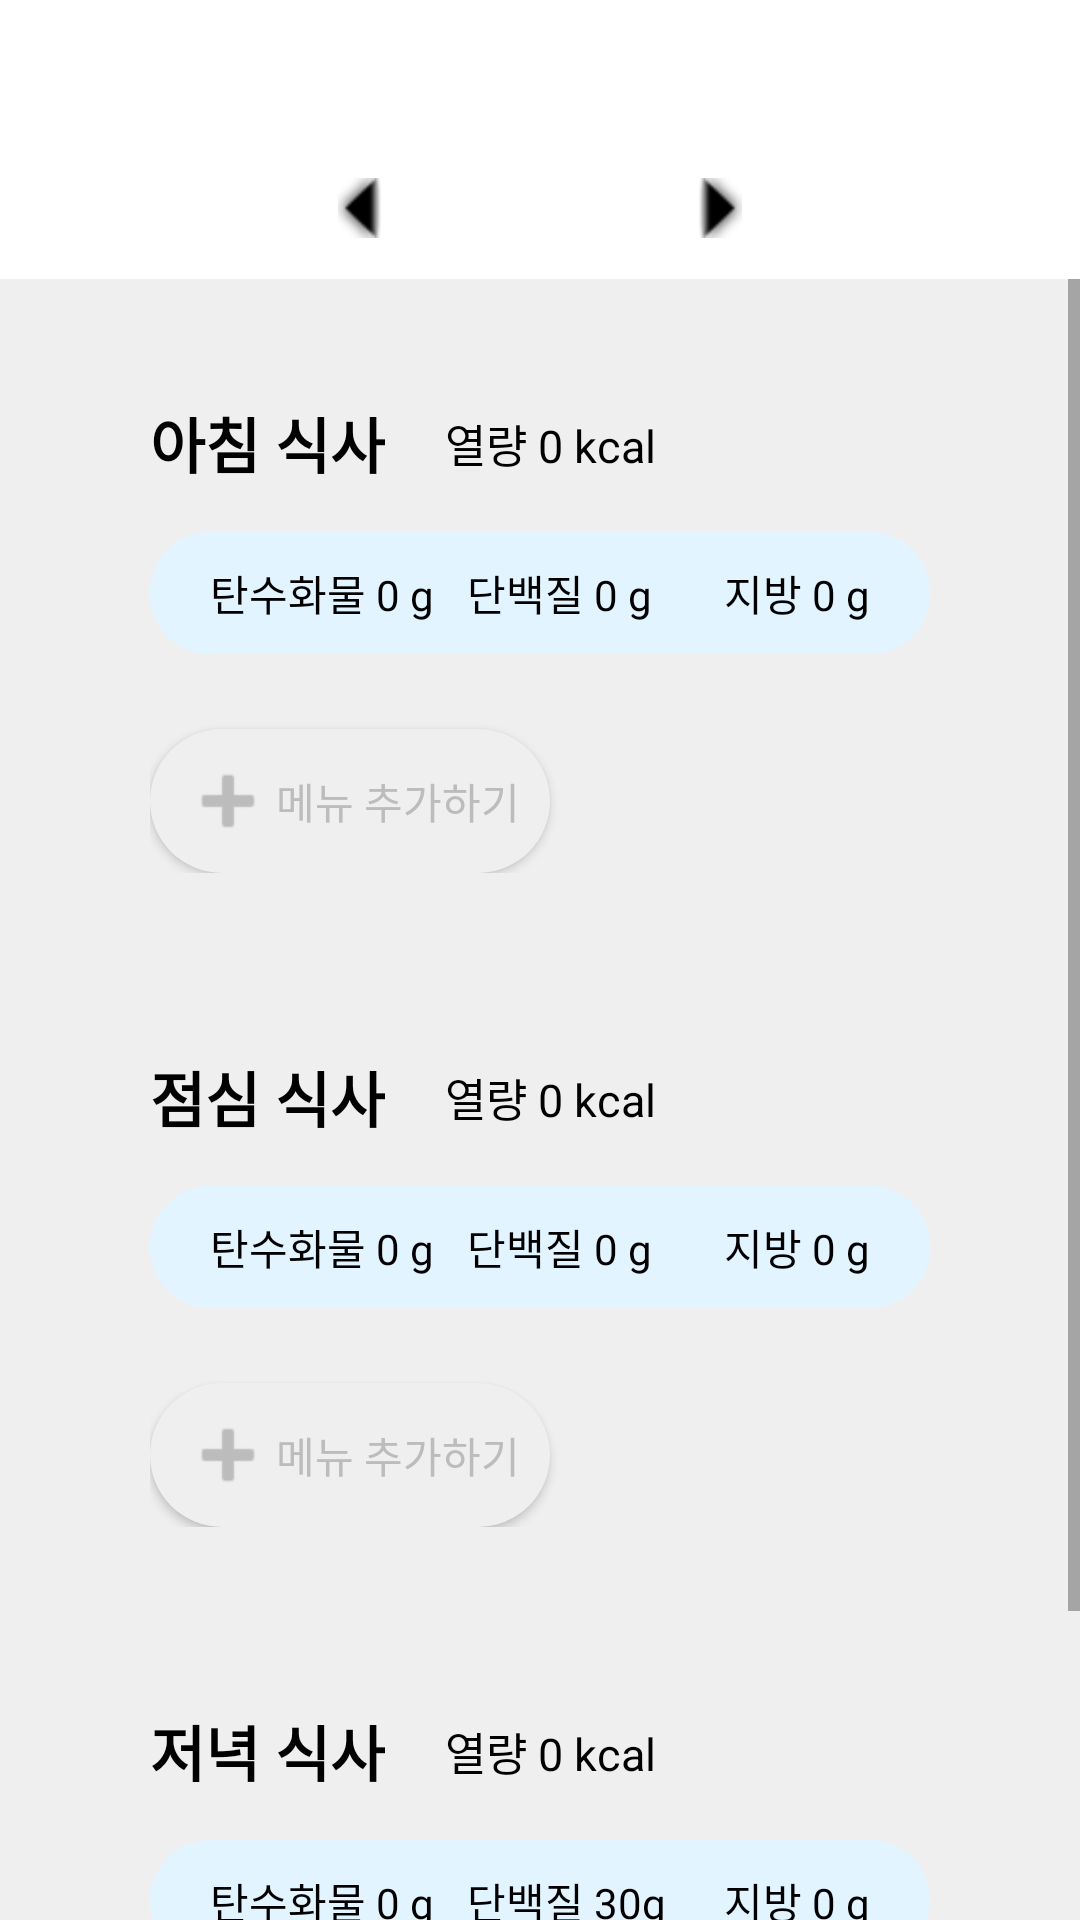

Layout XML and referenced resources for this Android screen:
<!-- AndroidManifest.xml: application theme Theme.MealFit -->
<!-- res/layout/fragment_list.xml -->
<?xml version="1.0" encoding="utf-8"?>
<androidx.constraintlayout.widget.ConstraintLayout xmlns:android="http://schemas.android.com/apk/res/android"
    android:id="@+id/list_fragment_root"
    xmlns:tools="http://schemas.android.com/tools"
    android:layout_width="match_parent"
    android:layout_height="match_parent"
    xmlns:app="http://schemas.android.com/apk/res-auto"
    android:orientation="vertical"
    android:background="@color/white"
    tools:context=".ListFragment">

    <com.google.android.material.appbar.AppBarLayout
        android:id="@+id/appbar"
        android:layout_width="match_parent"
        android:layout_height="wrap_content"
        android:background="@color/white"
        android:theme="@style/Theme.AppCompat.NoActionBar"
        app:layout_constraintTop_toTopOf="parent"
        app:layout_constraintStart_toStartOf="parent"
        app:layout_constraintEnd_toEndOf="parent">
        <androidx.appcompat.widget.Toolbar
            android:id="@+id/toolbar"
            android:layout_width="match_parent"
            android:layout_height="?attr/actionBarSize"
            app:title="식사 기록">
        </androidx.appcompat.widget.Toolbar>
        <LinearLayout
            android:layout_width="match_parent"
            android:layout_height="wrap_content"
            android:orientation="horizontal"
            android:gravity="center"
            android:layout_marginBottom="10dp">
            <ImageButton
                android:id="@+id/arrow_left"
                android:layout_width="20dp"
                android:layout_height="20dp"
                android:src="@android:drawable/arrow_down_float"
                android:background="@color/white"
                app:tint="@color/black"
                android:rotation="90"
                android:scaleType="fitCenter"
                android:layout_marginRight="50dp"/>
            <TextView
                android:id="@+id/date"
                android:layout_width="wrap_content"
                android:layout_height="wrap_content"
                android:text=""
                android:textColor="@color/black"
                android:textSize="20sp"/>
            <ImageButton
                android:id="@+id/arrow_right"
                android:layout_width="20dp"
                android:layout_height="20dp"
                android:src="@android:drawable/arrow_down_float"
                android:background="@color/white"
                app:tint="@color/black"
                android:rotation="270"
                android:scaleType="fitCenter"
                android:layout_marginLeft="50dp"/>
        </LinearLayout>
    </com.google.android.material.appbar.AppBarLayout>
    <ScrollView
        android:layout_width="0dp"
        android:layout_height="0dp"
        android:background="@color/searchTabColor"
        app:layout_constraintTop_toBottomOf="@id/appbar"
        app:layout_constraintStart_toStartOf="parent"
        app:layout_constraintEnd_toEndOf="parent"
        app:layout_constraintBottom_toBottomOf="parent">
        <LinearLayout
            android:id="@+id/containers"
            android:layout_width="match_parent"
            android:layout_height="0dp"
            android:layout_weight="1"
            android:orientation="vertical"
            android:paddingTop="20dp"
            android:paddingRight="15dp"
            android:paddingLeft="15dp">
            <include layout="@layout/breakfast_layout"
                android:id="@+id/breakfast_layout" />
            <include layout="@layout/lunch_layout"
                android:id="@+id/lunch_layout" />
            <include layout="@layout/dinner_layout"
                android:id="@+id/dinner_layout" />
        </LinearLayout>
    </ScrollView>
</androidx.constraintlayout.widget.ConstraintLayout>
<!-- res/layout/breakfast_layout.xml (included above) -->
<?xml version="1.0" encoding="utf-8"?>
<LinearLayout xmlns:android="http://schemas.android.com/apk/res/android"
    android:id="@+id/breakfast_layout"
    android:layout_width="match_parent"
    android:layout_height="wrap_content"
    android:background="@drawable/text_white_round"
    android:elevation="10dp"
    android:orientation="vertical"
    android:paddingVertical="20dp"
    android:paddingHorizontal="35dp"
    android:layout_marginBottom="20dp"
    xmlns:app="http://schemas.android.com/apk/res-auto">
    <LinearLayout
        android:layout_width="match_parent"
        android:layout_height="wrap_content"
        android:orientation="horizontal"
        android:layout_marginBottom="15dp">
        <TextView
            android:layout_width="wrap_content"
            android:layout_height="wrap_content"
            android:text="아침 식사"
            android:textColor="@color/black"
            android:textSize="20sp"
            android:textStyle="bold"
            android:layout_gravity="center"
            android:layout_marginRight="20dp"/>
        <TextView
            android:id="@+id/breakfast_calorie"
            android:layout_width="wrap_content"
            android:layout_height="wrap_content"
            android:text="열량 0 kcal"
            android:textSize="15sp"
            android:textColor="@color/black"
            android:layout_gravity="center"
            android:layout_marginRight="90dp"/>

    </LinearLayout>

    <LinearLayout
        android:layout_width="match_parent"
        android:layout_height="wrap_content"
        android:background="@drawable/text_round"
        android:orientation="horizontal"
        android:paddingHorizontal="20dp"
        android:paddingVertical="10dp"
        android:layout_marginBottom="15dp">
        <TextView
            android:id="@+id/breakfast_carbohydrate"
            android:layout_width="0dp"
            android:layout_height="wrap_content"
            android:layout_weight="1"
            android:text="탄수화물 0 g"
            android:textColor="@color/black"/>
        <TextView
            android:id="@+id/breakfast_protein"
            android:layout_width="0dp"
            android:layout_height="wrap_content"
            android:text="단백질 0 g"
            android:layout_weight="1"
            android:textColor="@color/black"/>
        <TextView
            android:id="@+id/breakfast_fat"
            android:layout_width="wrap_content"
            android:layout_height="wrap_content"
            android:text="지방 0 g"
            android:textColor="@color/black"/>
    </LinearLayout>
    <androidx.recyclerview.widget.RecyclerView
        android:id="@+id/breakfastList_recyclerView"
        android:layout_width="match_parent"
        android:layout_height="wrap_content"
        android:layout_marginBottom="10dp">
    </androidx.recyclerview.widget.RecyclerView>
    <Button
        android:id="@+id/breakfast_add_btn"
        android:layout_width="wrap_content"
        android:layout_height="wrap_content"
        android:paddingHorizontal="10dp"
        android:background="@drawable/btn_round"
        android:drawableLeft="@android:drawable/ic_input_add"
        android:drawableTint="@color/subTextColor"
        android:text="메뉴 추가하기"
        android:textColor="@color/subTextColor"/>
</LinearLayout>
<!-- res/layout/lunch_layout.xml (included above) -->
<?xml version="1.0" encoding="utf-8"?>
<LinearLayout xmlns:android="http://schemas.android.com/apk/res/android"
    android:id="@+id/lunch_layout"
    android:layout_width="match_parent"
    android:layout_height="wrap_content"
    android:background="@drawable/text_white_round"
    android:elevation="10dp"
    android:orientation="vertical"
    android:paddingVertical="20dp"
    android:paddingHorizontal="35dp"
    android:layout_marginBottom="20dp"
    xmlns:app="http://schemas.android.com/apk/res-auto">
    <LinearLayout
        android:layout_width="match_parent"
        android:layout_height="wrap_content"
        android:orientation="horizontal"
        android:layout_marginBottom="15dp">
        <TextView
            android:layout_width="wrap_content"
            android:layout_height="wrap_content"
            android:text="점심 식사"
            android:textColor="@color/black"
            android:textSize="20sp"
            android:textStyle="bold"
            android:layout_gravity="center"
            android:layout_marginRight="20dp"/>
        <TextView
            android:id="@+id/lunch_calorie"
            android:layout_width="wrap_content"
            android:layout_height="wrap_content"
            android:text="열량 0 kcal"
            android:textSize="15sp"
            android:textColor="@color/black"
            android:layout_gravity="center"
            android:layout_marginRight="90dp"/>
    </LinearLayout>

    <LinearLayout
        android:layout_width="match_parent"
        android:layout_height="wrap_content"
        android:background="@drawable/text_round"
        android:orientation="horizontal"
        android:paddingHorizontal="20dp"
        android:paddingVertical="10dp"
        android:layout_marginBottom="15dp">
        <TextView
            android:id="@+id/lunch_carbohydrate"
            android:layout_width="0dp"
            android:layout_height="wrap_content"
            android:layout_weight="1"
            android:text="탄수화물 0 g"
            android:textColor="@color/black"/>
        <TextView
            android:id="@+id/lunch_protein"
            android:layout_width="0dp"
            android:layout_height="wrap_content"
            android:text="단백질 0 g"
            android:layout_weight="1"
            android:textColor="@color/black"/>
        <TextView
            android:id="@+id/lunch_fat"
            android:layout_width="wrap_content"
            android:layout_height="wrap_content"
            android:text="지방 0 g"
            android:textColor="@color/black"/>
    </LinearLayout>
    <androidx.recyclerview.widget.RecyclerView
        android:id="@+id/lunchList_recyclerView"
        android:layout_width="match_parent"
        android:layout_height="wrap_content"
        android:layout_marginBottom="10dp">
    </androidx.recyclerview.widget.RecyclerView>
    <Button
        android:id="@+id/lunch_add_btn"
        android:layout_width="wrap_content"
        android:layout_height="wrap_content"
        android:paddingHorizontal="10dp"
        android:background="@drawable/btn_round"
        android:drawableLeft="@android:drawable/ic_input_add"
        android:drawableTint="@color/subTextColor"
        android:text="메뉴 추가하기"
        android:textColor="@color/subTextColor"/>
</LinearLayout>
<!-- res/layout/dinner_layout.xml (included above) -->
<?xml version="1.0" encoding="utf-8"?>
<LinearLayout xmlns:android="http://schemas.android.com/apk/res/android"
    android:id="@+id/dinner_layout"
    android:layout_width="match_parent"
    android:layout_height="wrap_content"
    android:background="@drawable/text_white_round"
    android:elevation="10dp"
    android:orientation="vertical"
    android:paddingVertical="20dp"
    android:paddingHorizontal="35dp"
    android:layout_marginBottom="20dp"
    xmlns:app="http://schemas.android.com/apk/res-auto">
    <LinearLayout
        android:layout_width="match_parent"
        android:layout_height="wrap_content"
        android:orientation="horizontal"
        android:layout_marginBottom="15dp">
        <TextView
            android:layout_width="wrap_content"
            android:layout_height="wrap_content"
            android:text="저녁 식사"
            android:textColor="@color/black"
            android:textSize="20sp"
            android:textStyle="bold"
            android:layout_gravity="center"
            android:layout_marginRight="20dp"/>
        <TextView
            android:id="@+id/dinner_calorie"
            android:layout_width="wrap_content"
            android:layout_height="wrap_content"
            android:text="열량 0 kcal"
            android:textSize="15sp"
            android:textColor="@color/black"
            android:layout_gravity="center"
            android:layout_marginRight="90dp"/>
    </LinearLayout>

    <LinearLayout
        android:layout_width="match_parent"
        android:layout_height="wrap_content"
        android:background="@drawable/text_round"
        android:orientation="horizontal"
        android:paddingHorizontal="20dp"
        android:paddingVertical="10dp"
        android:layout_marginBottom="15dp">
        <TextView
            android:id="@+id/dinner_carbohydrate"
            android:layout_width="0dp"
            android:layout_height="wrap_content"
            android:layout_weight="1"
            android:text="탄수화물 0 g"
            android:textColor="@color/black"/>
        <TextView
            android:id="@+id/dinner_protein"
            android:layout_width="0dp"
            android:layout_height="wrap_content"
            android:text="단백질 30g"
            android:layout_weight="1"
            android:textColor="@color/black"/>
        <TextView
            android:id="@+id/dinner_fat"
            android:layout_width="wrap_content"
            android:layout_height="wrap_content"
            android:text="지방 0 g"
            android:textColor="@color/black"/>
    </LinearLayout>
    <androidx.recyclerview.widget.RecyclerView
        android:id="@+id/dinnerList_recyclerView"
        android:layout_width="match_parent"
        android:layout_height="wrap_content"
        android:layout_marginBottom="10dp">
    </androidx.recyclerview.widget.RecyclerView>
    <Button
        android:id="@+id/dinner_add_btn"
        android:layout_width="wrap_content"
        android:layout_height="wrap_content"
        android:paddingHorizontal="10dp"
        android:background="@drawable/btn_round"
        android:drawableLeft="@android:drawable/ic_input_add"
        android:drawableTint="@color/subTextColor"
        android:text="메뉴 추가하기"
        android:textColor="@color/subTextColor"/>
</LinearLayout>
<!-- resources referenced by this layout -->
<resources>
  <color name="black">#FF000000</color>
  <color name="searchTabColor">#EFEFEF</color>
  <color name="subTextColor">#BCBCBC</color>
  <color name="white">#FFFFFFFF</color>
  <!-- drawable btn_round (drawable) -->
  <?xml version="1.0" encoding="utf-8"?>
  <shape xmlns:android="http://schemas.android.com/apk/res/android"
      android:shape="rectangle">
      <solid android:color="@color/searchTabColor" />
      <corners
          android:radius="60dp"/>
  </shape>
  <!-- drawable text_round (drawable) -->
  <?xml version="1.0" encoding="utf-8"?>
  <shape xmlns:android="http://schemas.android.com/apk/res/android"
      android:shape="rectangle">
      <solid android:color="@color/indexColor" />
      <corners
          android:radius="20dp" />
  </shape>
  <style name="Theme.MealFit" parent="Base.Theme.MealFit" />
  <color name="indexColor">#E1F4FF</color>
  <style name="Base.Theme.MealFit" parent="Theme.AppCompat.DayNight.NoActionBar">
          
          
      </style>
</resources>
